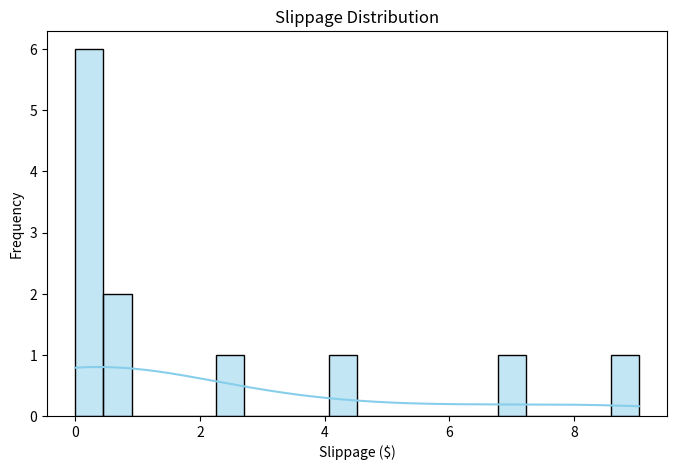
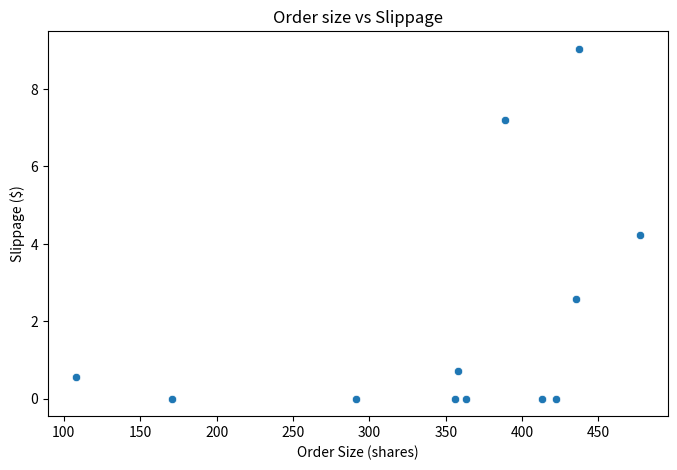

The matplotlib source for these figures, in order:
import numpy as np                  
import matplotlib.pyplot as plt
import seaborn as sns                   # For enhanced visualisations




# Helper functions for Plotting
def plot_slippage_histogram(slippages):
    """
    Plot histogram of slippages vs time for filled orders.
    """
    plt.figure(figsize=(8,5))                                                                                   # Create figure
    sns.histplot([s for s in slippages if s is not None], bins = 20, kde=True, color='skyblue')                    # Plot histogram with KDE curve and 20 bar 'bins'
    plt.title('Slippage Distribution')                                                                          # Bins are adjustable to change granularity
    plt.xlabel('Slippage ($)')
    plt.ylabel('Frequency')
    #plt.show()

def plot_impact_scatter(order_sizes, slippages):
    """
    Plot scatter of order sizes vs slippage for filled orders.
    """
    plt.figure(figsize=(8,5))                                                                                 # Create figure                                       
    # Filter pairs so x and y have the same length (drop entries where slippage is None)
    pairs = [(size, slip) for size, slip in zip(order_sizes, slippages) if slip is not None]
    if not pairs:
        print("No non-None slippage values to plot.")
        return
    xs, ys = zip(*pairs)
    
    sns.scatterplot(x=list(xs), y=list(ys))                                 # Scatter plot where x is order sizes and y is slippages       
    plt.title('Order size vs Slippage')
    plt.xlabel('Order Size (shares)')
    plt.ylabel('Slippage ($)')
    #plt.show()
    
# Stock Price Simulator: (from 01_price_simulation.py)
def simulate_gbm(time_horizon=252, delta_t=1, mu=0.05/252, sigma=0.01, initial_price=200):
    x = np.linspace(0, time_horizon, time_horizon) # Time vector from 0 to 252 days
    y = np.zeros(time_horizon)                     # Price vector initialised to zeros
    y[0] = initial_price                           # Set initial price


    # For each time step (from day 1 to day 251), calculate the price using Geometric Brownian Motion
    for i in range(1, time_horizon):
        
        #Brownian Motion Equation
        y[i] = y[i-1] * np.exp(
            (mu - 0.5 * sigma**2) * delta_t + 
            sigma * np.sqrt(delta_t) * np.random.normal(0, 1)   #np.random.normal(0, 1) - standard normal distribution with mean 0 and std dev 1
        )
    return x, y

# Order class to represent a stock order
class Order:
    #Initialise order with side, quantity, type, and optional price
    def __init__(self, side, quantity, order_type, price=None):
        self.side = side                    # 'buy' or 'sell'
        self.quantity = quantity            # number of shares
        self.order_type = order_type        # 'market' or 'limit'
        self.price = price                  # limit price for limit orders
        
        self.status = 'open'               # order status: 'open', 'filled', 'partially filled', 'cancelled'
        self.fill_price = None             # price at which order was filled
        self.fill_time = None              # time at which order was filled

    # String representation of the Order
    def __str__(self):
        if self.order_type == 'market':
            return f"{self.side.capitalize()} {self.quantity} shares @ market price, status: {self.status}"
        else:
            return f"{self.side.capitalize()} {self.quantity} shares @ limit {self.price}, status: {self.status}"

# OrderBook class to manage all orders
class OrderBook:
    def __init__(self):
        self.bids = []                      # List to hold buy orders
        self.asks = []                      # List to hold sell orders
        self.filled_orders = []             # List to hold filled orders
        
    def add_order(self,order):
        if order.side == 'buy':
            self.bids.append(order)
            self.bids.sort (key=lambda x: (-x.price if x.price else float('-inf')))  # Highest price first
        
        else:
            self.asks.append(order)
            self.asks.sort (key=lambda x: (x.price if x.price else float ('inf')))   # Lowest price first
        self.match_orders()
        
        
    def match_orders(self):
        # Market Orders or Crossing Limits get filled simultaneously
        
        while self.bids and self.asks:                      # Check if both sides have orders
            buy = self.bids[0]                              # Highest bid
            sell = self.asks[0]                             # Lowest ask

            if (buy.order_type == 'market' or sell.order_type =='market') or (buy.price is not None and sell.price is not None and buy.price >= sell.price):
                # if either is market order or bid price is higher or equal to ask price then fill:
                # initialise fill price
                fill_price = None
                
                
                # Determine fill price based on order types:
                
                if buy.order_type == 'market' and sell.order_type == 'limit':
                    fill_price = sell.price
                
                elif buy.order_type == 'limit' and sell.order_type == 'market':
                    fill_price = buy.price
                
                elif buy.order_type == 'market' and sell.order_type == 'market':
                    fill_price = None
                
                else:
                    fill_price = buy.price  # or sell.price, both are same here
                    
                    
                buy.status = sell.status = 'filled'
                buy.fill_price = sell.fill_price = fill_price
                buy.fill_time = sell.fill_time = None                       # Placeholder for future, can be set if needed
                self.filled_orders.extend([buy, sell])
                self.bids.pop(0)
                self.asks.pop(0)
                
            # No more matches possible
            else:
                break  

#  Data collection lists, storing details of each order for analysis
order_sizes = []
order_types = []
execution_prices = []
intended_prices = []
slippages = []
fill_times = []
market_filled_first = 0
market_total = 0

if __name__ == "__main__":
    
    _, price_series = simulate_gbm()            # price_series = array of simulated stock prices 
    book = OrderBook()                          # Initialise an empty order book
    np.random.seed(42)                          # For reproducibility of random numbers
    previous_price = None                       # To track last traded price
    
    
    # Simulate adding and matching orders
    for t, price in enumerate(price_series):
        
        if t % 12 == 0:                         #If timestep is a multiple of 12 (simulate adding a new order every 12 timesteps)
            
            side = np.random.choice(['buy','sell'])                                         # Randomly choose buy or sell (can be adjusted for realism)
            order_type = np.random.choice(['market','limit'], p=[0.3,0.7])                  # 30% market, 70% limit orders (can be adjusted for realism)
            quantity = np.random.randint(50,501)                                              # Random quantity between 50 and 500 shares (can be adjusted for realism)
            lim_price = price + np.random.uniform(-0.5,0.5) if order_type == 'limit' else None  # Limit price near current price (+/- up to $0) (can be adjusted for realism)

            order = Order(side = side, quantity = quantity, order_type = order_type, price = lim_price)                     # Create the order
            book.add_order(order = order)                                                                                   # Add order to the book
        previous_price = price                                                                                              # Update previous price (for spillage calc)

    # Gather stats for analysis & data plots
    for o in book.filled_orders:
        # Figure out intended price (if limit order, it's the limit price, else last traded price)
        intended_price = o.price if o.order_type == 'limit' else previous_price
        slippage = None     # Initialise slippage

        # Calculate slippage if fill price and intended price are available
        if o.fill_price is not None and intended_price is not None:
            slippage = o.fill_price - intended_price

        # Store data for analysis
        order_sizes.append(o.quantity)                                                         # Store order size (quantity)
        order_types.append(o.order_type)                                                       # Store order type
        execution_prices.append(o.fill_price if o.fill_price is not None else np.nan)          # Store execution price (if fill price is None, use NaN)
        intended_prices.append(intended_price)                                                # Store intended price
        slippages.append(slippage)                                                             # Store slippage
        fill_times.append(o.fill_time)                                                         # Store fill time (currently None can be updated later)

        # Count market orders filled at previous price
        if o.order_type == 'market':
            market_total += 1
            if o.fill_price == previous_price:
                market_filled_first += 1
            
    # Summary statistics
    filled_count = len(book.filled_orders)                                                      # Total filled orders
    total_orders = filled_count + len(book.bids) + len(book.asks)                               # Total orders placed                  
    avg_slippage = np.nanmean([s for s in slippages if s is not None])                          # Average slippage, ignoring None values
    fill_rate = (100 * filled_count / total_orders) if total_orders else 0                      # % of orders filled    
    market_fill_percent = (100 * market_filled_first / market_total) if market_total else 0     # % of Market orders filled at 'first available' price

    # Summary statistics output
    print(f"\nFilled orders: {filled_count} / {total_orders}")
    print(f"Average slippage: {avg_slippage:.4f}")
    print(f"Fill rate: {fill_rate:.2f}%")
    print(f"% Market orders filled at first price: {market_fill_percent:.2f}%")

    # PLOTTING using seaborn functions defined above
    plot_slippage_histogram(slippages)
    plot_impact_scatter(order_sizes, slippages)
    plt.show()